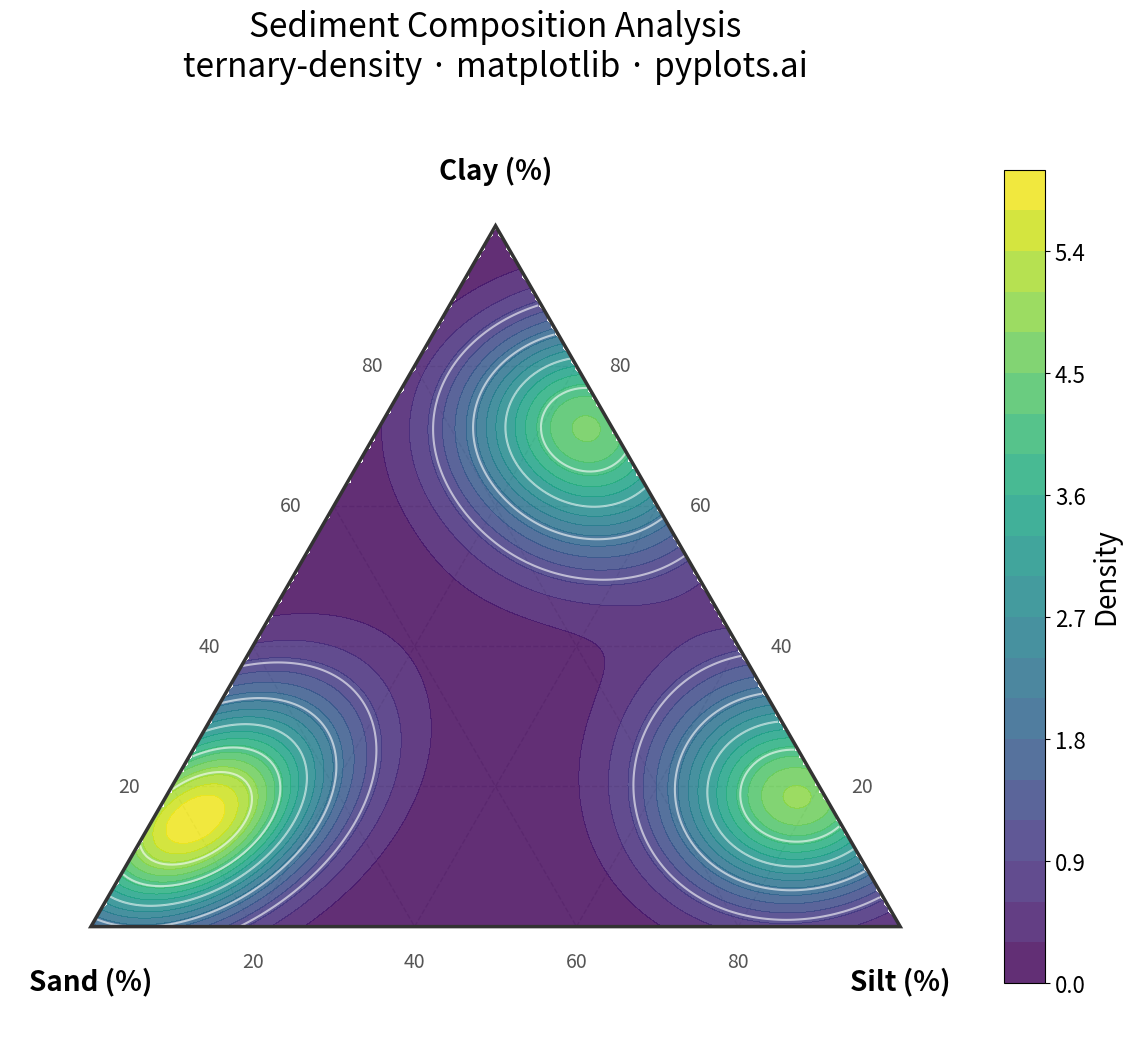

Write Python code to recreate this figure.
""" pyplots.ai
ternary-density: Ternary Density Plot
Library: matplotlib 3.10.8 | Python 3.13.11
Quality: 92/100 | Created: 2026-01-11
"""

import matplotlib.pyplot as plt
import numpy as np
from scipy.stats import gaussian_kde


np.random.seed(42)

# Generate compositional data (sand/silt/clay sediment analysis)
# Create 3 clusters representing different sediment types

# Cluster 1: Sandy sediments (high sand)
n1 = 300
sand1 = np.random.beta(5, 2, n1) * 60 + 35
silt1 = np.random.beta(2, 3, n1) * (100 - sand1) * 0.6
clay1 = 100 - sand1 - silt1

# Cluster 2: Silty sediments (high silt)
n2 = 250
silt2 = np.random.beta(5, 2, n2) * 50 + 40
sand2 = np.random.beta(2, 4, n2) * (100 - silt2) * 0.5
clay2 = 100 - sand2 - silt2

# Cluster 3: Clay-rich sediments (high clay)
n3 = 250
clay3 = np.random.beta(4, 2, n3) * 45 + 40
sand3 = np.random.beta(2, 5, n3) * (100 - clay3) * 0.4
silt3 = 100 - sand3 - clay3

# Combine all clusters
sand = np.concatenate([sand1, sand2, sand3])
silt = np.concatenate([silt1, silt2, silt3])
clay = np.concatenate([clay1, clay2, clay3])

# Ensure non-negative values and normalize to sum to 100
sand = np.clip(sand, 0, 100)
silt = np.clip(silt, 0, 100)
clay = np.clip(clay, 0, 100)
total = sand + silt + clay
sand = sand / total * 100
silt = silt / total * 100
clay = clay / total * 100


# Convert ternary to Cartesian coordinates
def ternary_to_cartesian(a, b, c):
    """Convert ternary (a, b, c) to Cartesian (x, y)."""
    total = a + b + c
    a, b, c = a / total, b / total, c / total
    x = 0.5 * (2 * b + c)
    y = (np.sqrt(3) / 2) * c
    return x, y


# Convert data points
x_data, y_data = ternary_to_cartesian(sand, silt, clay)

# Create density grid
grid_resolution = 200
xi = np.linspace(0, 1, grid_resolution)
yi = np.linspace(0, np.sqrt(3) / 2, grid_resolution)
Xi, Yi = np.meshgrid(xi, yi)

# Convert grid to ternary to check if inside triangle
# For point (x, y): c = y * 2/sqrt(3), b = x - c/2, a = 1 - b - c
Ci = Yi * 2 / np.sqrt(3)
Bi = Xi - Ci / 2
Ai = 1 - Bi - Ci

# Mask points outside the triangle
mask = (Ai >= 0) & (Bi >= 0) & (Ci >= 0) & (Ai <= 1) & (Bi <= 1) & (Ci <= 1)

# Compute KDE
data_points = np.vstack([x_data, y_data])
kde = gaussian_kde(data_points, bw_method="silverman")

# Evaluate KDE on grid
positions = np.vstack([Xi.ravel(), Yi.ravel()])
Z = kde(positions).reshape(Xi.shape)
Z = np.where(mask, Z, np.nan)

# Create figure
fig, ax = plt.subplots(figsize=(12, 12))

# Draw triangle boundary
triangle = plt.Polygon(
    [[0, 0], [1, 0], [0.5, np.sqrt(3) / 2]], fill=False, edgecolor="#333333", linewidth=2.5, zorder=10
)
ax.add_patch(triangle)

# Draw grid lines inside triangle
grid_levels = [0.2, 0.4, 0.6, 0.8]
for level in grid_levels:
    # Lines parallel to each edge
    # Parallel to bottom (constant c)
    c_val = level
    x_start, y_start = ternary_to_cartesian(1 - c_val, 0, c_val)
    x_end, y_end = ternary_to_cartesian(0, 1 - c_val, c_val)
    ax.plot([x_start, x_end], [y_start, y_end], color="#888888", linewidth=1, alpha=0.4, linestyle="--", zorder=1)

    # Parallel to left edge (constant b)
    b_val = level
    x_start, y_start = ternary_to_cartesian(1 - b_val, b_val, 0)
    x_end, y_end = ternary_to_cartesian(0, b_val, 1 - b_val)
    ax.plot([x_start, x_end], [y_start, y_end], color="#888888", linewidth=1, alpha=0.4, linestyle="--", zorder=1)

    # Parallel to right edge (constant a)
    a_val = level
    x_start, y_start = ternary_to_cartesian(a_val, 0, 1 - a_val)
    x_end, y_end = ternary_to_cartesian(a_val, 1 - a_val, 0)
    ax.plot([x_start, x_end], [y_start, y_end], color="#888888", linewidth=1, alpha=0.4, linestyle="--", zorder=1)

# Plot density heatmap
density_plot = ax.contourf(Xi, Yi, Z, levels=20, cmap="viridis", alpha=0.85, zorder=2)

# Add contour lines
ax.contour(Xi, Yi, Z, levels=6, colors="white", linewidths=1.5, alpha=0.6, zorder=3)

# Add colorbar
cbar = plt.colorbar(density_plot, ax=ax, shrink=0.7, pad=0.02)
cbar.set_label("Density", fontsize=20)
cbar.ax.tick_params(labelsize=16)

# Add vertex labels
ax.text(0, -0.05, "Sand (%)", fontsize=20, ha="center", va="top", fontweight="bold")
ax.text(1, -0.05, "Silt (%)", fontsize=20, ha="center", va="top", fontweight="bold")
ax.text(0.5, np.sqrt(3) / 2 + 0.05, "Clay (%)", fontsize=20, ha="center", va="bottom", fontweight="bold")

# Add percentage labels along edges
for pct in [20, 40, 60, 80]:
    # Bottom edge (Sand-Silt)
    ax.text(pct / 100, -0.03, f"{pct}", fontsize=14, ha="center", va="top", color="#555555")
    # Left edge (Sand-Clay)
    x, y = ternary_to_cartesian(100 - pct, 0, pct)
    ax.text(x - 0.04, y, f"{pct}", fontsize=14, ha="right", va="center", color="#555555")
    # Right edge (Silt-Clay)
    x, y = ternary_to_cartesian(0, 100 - pct, pct)
    ax.text(x + 0.04, y, f"{pct}", fontsize=14, ha="left", va="center", color="#555555")

# Title
ax.set_title("Sediment Composition Analysis\nternary-density · matplotlib · pyplots.ai", fontsize=24, pad=20)

# Set axis properties
ax.set_xlim(-0.1, 1.1)
ax.set_ylim(-0.15, np.sqrt(3) / 2 + 0.15)
ax.set_aspect("equal")
ax.axis("off")

plt.tight_layout()
plt.savefig("plot.png", dpi=300, bbox_inches="tight", facecolor="white")
